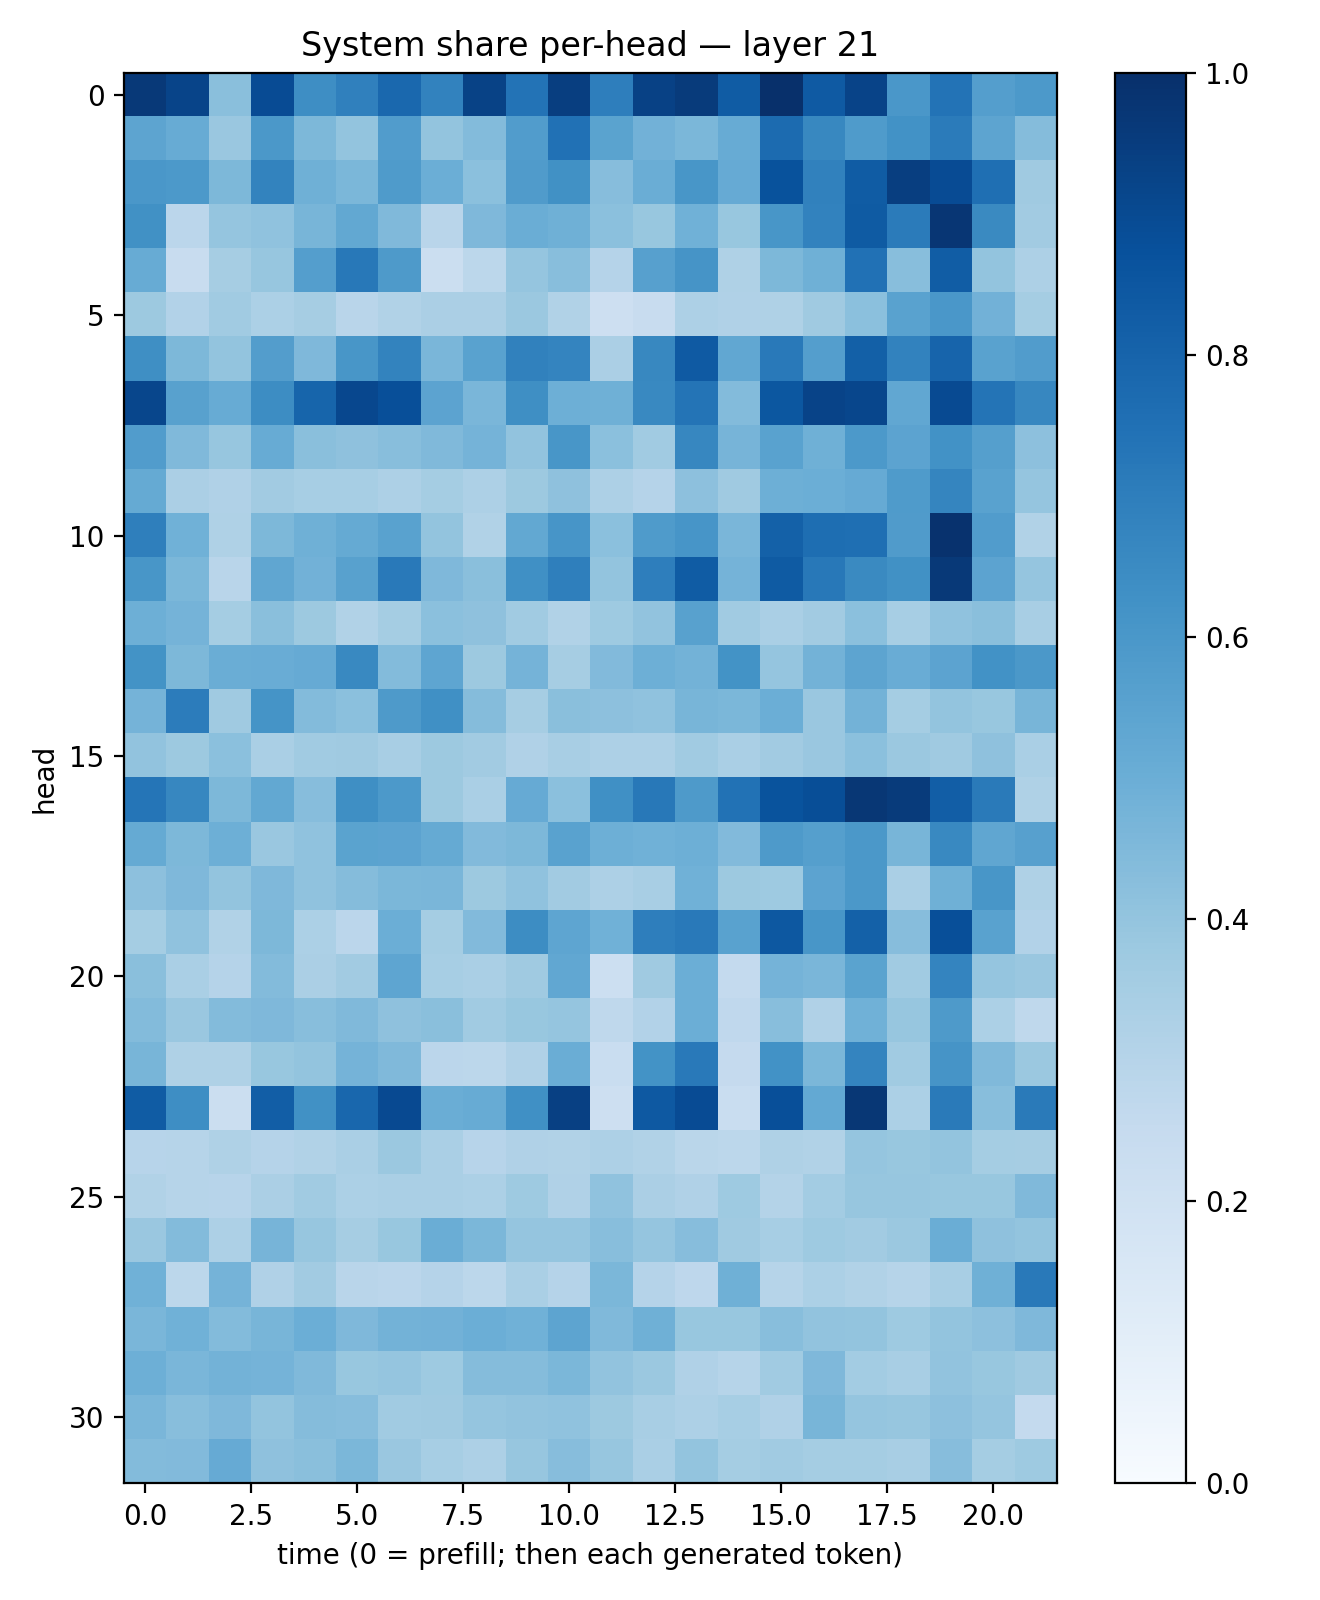

Source data for this figure (header and first rows):
0.96289897, 0.92172563, 0.4253684, 0.8920884, 0.6372121, 0.6895931, 0.7845773, 0.6801364, 0.925877, 0.7393814, 0.94234365, 0.6958176, 0.9305799, 0.9563634, 0.8310739, 0.99870145, 0.83775365, 0.9237535, 0.5995403, 0.740089, 0.5681099, 0.5912342
0.5403, 0.5079, 0.3831, 0.5968, 0.455, 0.4023, 0.5747, 0.4011, 0.4394, 0.577, 0.7466, 0.5479, 0.4812, 0.4601, 0.5082, 0.7731, 0.6625, 0.5831, 0.6246, 0.7093, 0.542, 0.4344
0.6005, 0.5901, 0.4557, 0.6782, 0.4919, 0.4597, 0.5843, 0.4997, 0.42, 0.5798, 0.6258, 0.4328, 0.5015, 0.6049, 0.5118, 0.8694, 0.6851, 0.8309, 0.9426, 0.8937, 0.7577, 0.3673
0.6258, 0.2841, 0.3947, 0.41, 0.4675, 0.5267, 0.4482, 0.2897, 0.4512, 0.5029, 0.4909, 0.4201, 0.3882, 0.4862, 0.3878, 0.6025, 0.682, 0.8322, 0.7102, 0.9748, 0.6524, 0.3625
0.509, 0.24, 0.3491, 0.3915, 0.5667, 0.7188, 0.5875, 0.2209, 0.2796, 0.3969, 0.428, 0.3039, 0.5619, 0.6102, 0.324, 0.4547, 0.4897, 0.7475, 0.4279, 0.8251, 0.3986, 0.3248
0.3755, 0.3093, 0.364, 0.3281, 0.3481, 0.2911, 0.3148, 0.335, 0.3347, 0.379, 0.3152, 0.2123, 0.2349, 0.3268, 0.3169, 0.3219, 0.371, 0.4201, 0.5541, 0.5988, 0.4806, 0.3551
0.6363, 0.4569, 0.402, 0.573, 0.4509, 0.6044, 0.6773, 0.4635, 0.5536, 0.6858, 0.6746, 0.3338, 0.6608, 0.8388, 0.5285, 0.7179, 0.5674, 0.8149, 0.683, 0.7995, 0.5511, 0.5775
0.9126, 0.5563, 0.5098, 0.641, 0.7965, 0.909, 0.8822, 0.5444, 0.4632, 0.6348, 0.4959, 0.4902, 0.6579, 0.7348, 0.4398, 0.8502, 0.9244, 0.9118, 0.5295, 0.8976, 0.7376, 0.6664
0.575, 0.4489, 0.3917, 0.5088, 0.4256, 0.4134, 0.4286, 0.4484, 0.4742, 0.4026, 0.6052, 0.4208, 0.3666, 0.6648, 0.4691, 0.5545, 0.4909, 0.5926, 0.5463, 0.625, 0.5629, 0.4168
0.5183, 0.3334, 0.3178, 0.3614, 0.3454, 0.3454, 0.3266, 0.353, 0.3246, 0.3756, 0.4117, 0.3243, 0.3025, 0.4175, 0.3679, 0.4928, 0.4986, 0.5137, 0.5821, 0.6695, 0.5511, 0.3968
0.6919, 0.4877, 0.3235, 0.4548, 0.4914, 0.5181, 0.554, 0.4005, 0.316, 0.5251, 0.6065, 0.4183, 0.5836, 0.6062, 0.4612, 0.8114, 0.7578, 0.7559, 0.5808, 0.9894, 0.5762, 0.3143
0.6035, 0.4574, 0.2898, 0.5315, 0.4817, 0.5564, 0.7169, 0.4507, 0.4252, 0.6318, 0.6932, 0.3991, 0.697, 0.829, 0.4741, 0.8343, 0.7216, 0.6538, 0.6275, 0.9624, 0.546, 0.3949
0.4927, 0.4749, 0.3541, 0.4221, 0.3756, 0.3145, 0.353, 0.4202, 0.4115, 0.3662, 0.314, 0.3749, 0.4048, 0.5575, 0.3664, 0.3374, 0.3601, 0.4195, 0.3467, 0.4068, 0.4252, 0.3437
0.6179, 0.4532, 0.5027, 0.5075, 0.5151, 0.6563, 0.4404, 0.5357, 0.378, 0.4744, 0.3482, 0.4425, 0.4922, 0.4786, 0.6189, 0.3956, 0.4772, 0.5407, 0.5055, 0.5446, 0.6241, 0.5967
0.4732, 0.7044, 0.3675, 0.6152, 0.4376, 0.4181, 0.5878, 0.6302, 0.4338, 0.3502, 0.4221, 0.4143, 0.4088, 0.4683, 0.4589, 0.4972, 0.3837, 0.4781, 0.354, 0.399, 0.3895, 0.4652
0.4056, 0.3782, 0.42, 0.3376, 0.3668, 0.3698, 0.34, 0.3777, 0.3606, 0.3181, 0.3433, 0.3252, 0.3265, 0.3667, 0.3373, 0.3594, 0.3845, 0.4181, 0.3828, 0.3707, 0.4119, 0.3371
0.7334, 0.666, 0.4556, 0.5244, 0.4321, 0.6328, 0.592, 0.3757, 0.3381, 0.515, 0.4199, 0.6298, 0.7216, 0.5876, 0.743, 0.8672, 0.8865, 0.9689, 0.9552, 0.8209, 0.7114, 0.322
0.5159, 0.4539, 0.4959, 0.3856, 0.4073, 0.5472, 0.5446, 0.5195, 0.4441, 0.4552, 0.5513, 0.4943, 0.4855, 0.4948, 0.4414, 0.5883, 0.5635, 0.5945, 0.4661, 0.6578, 0.5345, 0.5605
0.4175, 0.4524, 0.4001, 0.4517, 0.4082, 0.4367, 0.4582, 0.4622, 0.3759, 0.4081, 0.3602, 0.327, 0.3418, 0.4875, 0.3774, 0.3718, 0.5468, 0.5948, 0.3392, 0.4909, 0.6044, 0.3207
0.3521, 0.4096, 0.3156, 0.4533, 0.3292, 0.2828, 0.4983, 0.3544, 0.4414, 0.6438, 0.5356, 0.4849, 0.6971, 0.7184, 0.5531, 0.8468, 0.6021, 0.8122, 0.4317, 0.8804, 0.5545, 0.3094
0.4244, 0.3369, 0.3036, 0.4391, 0.3322, 0.3605, 0.5362, 0.3467, 0.3378, 0.3673, 0.5309, 0.2184, 0.37, 0.4961, 0.2575, 0.475, 0.4635, 0.5471, 0.3635, 0.6721, 0.396, 0.3859
0.4397, 0.3852, 0.4393, 0.453, 0.4271, 0.4458, 0.4106, 0.4219, 0.3648, 0.3879, 0.398, 0.2701, 0.3107, 0.4992, 0.2677, 0.4295, 0.3192, 0.4866, 0.3928, 0.5893, 0.3302, 0.272
0.4681, 0.3226, 0.3216, 0.3879, 0.3985, 0.4765, 0.4467, 0.2842, 0.2793, 0.317, 0.5021, 0.2327, 0.6177, 0.7166, 0.2536, 0.6231, 0.4605, 0.6745, 0.3645, 0.6096, 0.446, 0.38
0.8318, 0.6394, 0.2258, 0.824, 0.6288, 0.789, 0.8992, 0.5022, 0.5101, 0.6327, 0.9353, 0.2143, 0.8432, 0.8926, 0.2314, 0.8806, 0.5204, 0.9697, 0.3294, 0.7147, 0.4272, 0.7114
0.2958, 0.299, 0.3212, 0.3036, 0.3147, 0.3372, 0.3807, 0.3383, 0.2956, 0.3178, 0.3135, 0.3259, 0.3154, 0.2886, 0.281, 0.3218, 0.3134, 0.3952, 0.3883, 0.4013, 0.3532, 0.3511
0.3134, 0.2986, 0.2936, 0.3352, 0.3638, 0.3288, 0.3386, 0.3396, 0.33, 0.3735, 0.3182, 0.4081, 0.3332, 0.3171, 0.3746, 0.3055, 0.3591, 0.3915, 0.3908, 0.3868, 0.3882, 0.4492
0.3833, 0.4407, 0.3258, 0.4706, 0.3929, 0.3504, 0.3898, 0.5013, 0.4581, 0.3947, 0.3982, 0.4277, 0.396, 0.4321, 0.3688, 0.3452, 0.3723, 0.3598, 0.3823, 0.5007, 0.4122, 0.4003
0.488, 0.2785, 0.4748, 0.3184, 0.3622, 0.2915, 0.284, 0.3035, 0.2805, 0.3368, 0.3046, 0.458, 0.3033, 0.2742, 0.4901, 0.2987, 0.3298, 0.3133, 0.2987, 0.3411, 0.4896, 0.7182
0.4633, 0.4881, 0.4389, 0.4681, 0.4978, 0.4509, 0.4776, 0.4805, 0.4984, 0.4856, 0.5397, 0.4457, 0.4906, 0.3904, 0.3898, 0.4283, 0.4024, 0.402, 0.3715, 0.399, 0.4151, 0.4524
0.4923, 0.4635, 0.4767, 0.4737, 0.4486, 0.3894, 0.3971, 0.3739, 0.4368, 0.4338, 0.4595, 0.4026, 0.3805, 0.319, 0.2974, 0.366, 0.4494, 0.3555, 0.3404, 0.4025, 0.3905, 0.3682
0.4612, 0.4292, 0.4525, 0.399, 0.4357, 0.432, 0.367, 0.3703, 0.3947, 0.4062, 0.4074, 0.376, 0.3409, 0.3261, 0.3471, 0.3197, 0.4668, 0.3973, 0.3916, 0.4152, 0.3984, 0.2564
0.4378, 0.4429, 0.5148, 0.4103, 0.4233, 0.4582, 0.3866, 0.3456, 0.3271, 0.3928, 0.4328, 0.3935, 0.3374, 0.4012, 0.353, 0.3643, 0.3554, 0.3541, 0.3429, 0.432, 0.3516, 0.3731
